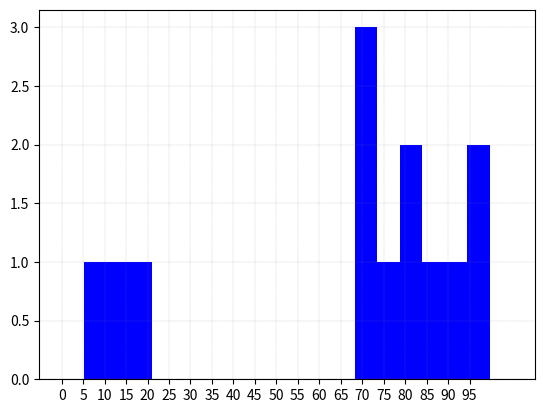

Generate this figure with matplotlib:
import numpy as np
import matplotlib.pyplot as plt
from scipy.stats.kde import gaussian_kde
from numpy import linspace

# grades = [65, 70, 75, 80, 85, 90, 95, 75, 80, 85]  
grades = [73, 79, 97, 98, 78, 92, 72, 87, 69, 83, 12, 10, 20]  
# grades = [10, 20, 30, 40, 50, 60, 70, 80, 90, 100]  
# grades = [45, 65, 48, 62, 55, 55, 56, 54, 50, 60]  

grades.sort() 

#plot the histogram of the grades 
hist, bins, patcs = plt.hist(grades, range=(0,105), bins=20,color='blue' ) 

plt.xticks(np.arange(0,100,5))
plt.grid(color='gray', which='both', linestyle=':', linewidth=0.25)

mean = np.mean(grades) 
median = np.median(grades)
std = np.std(grades) 

print("mean: ", mean)
print("median: ", median)
# print("std: ", std)

plt.show() 
